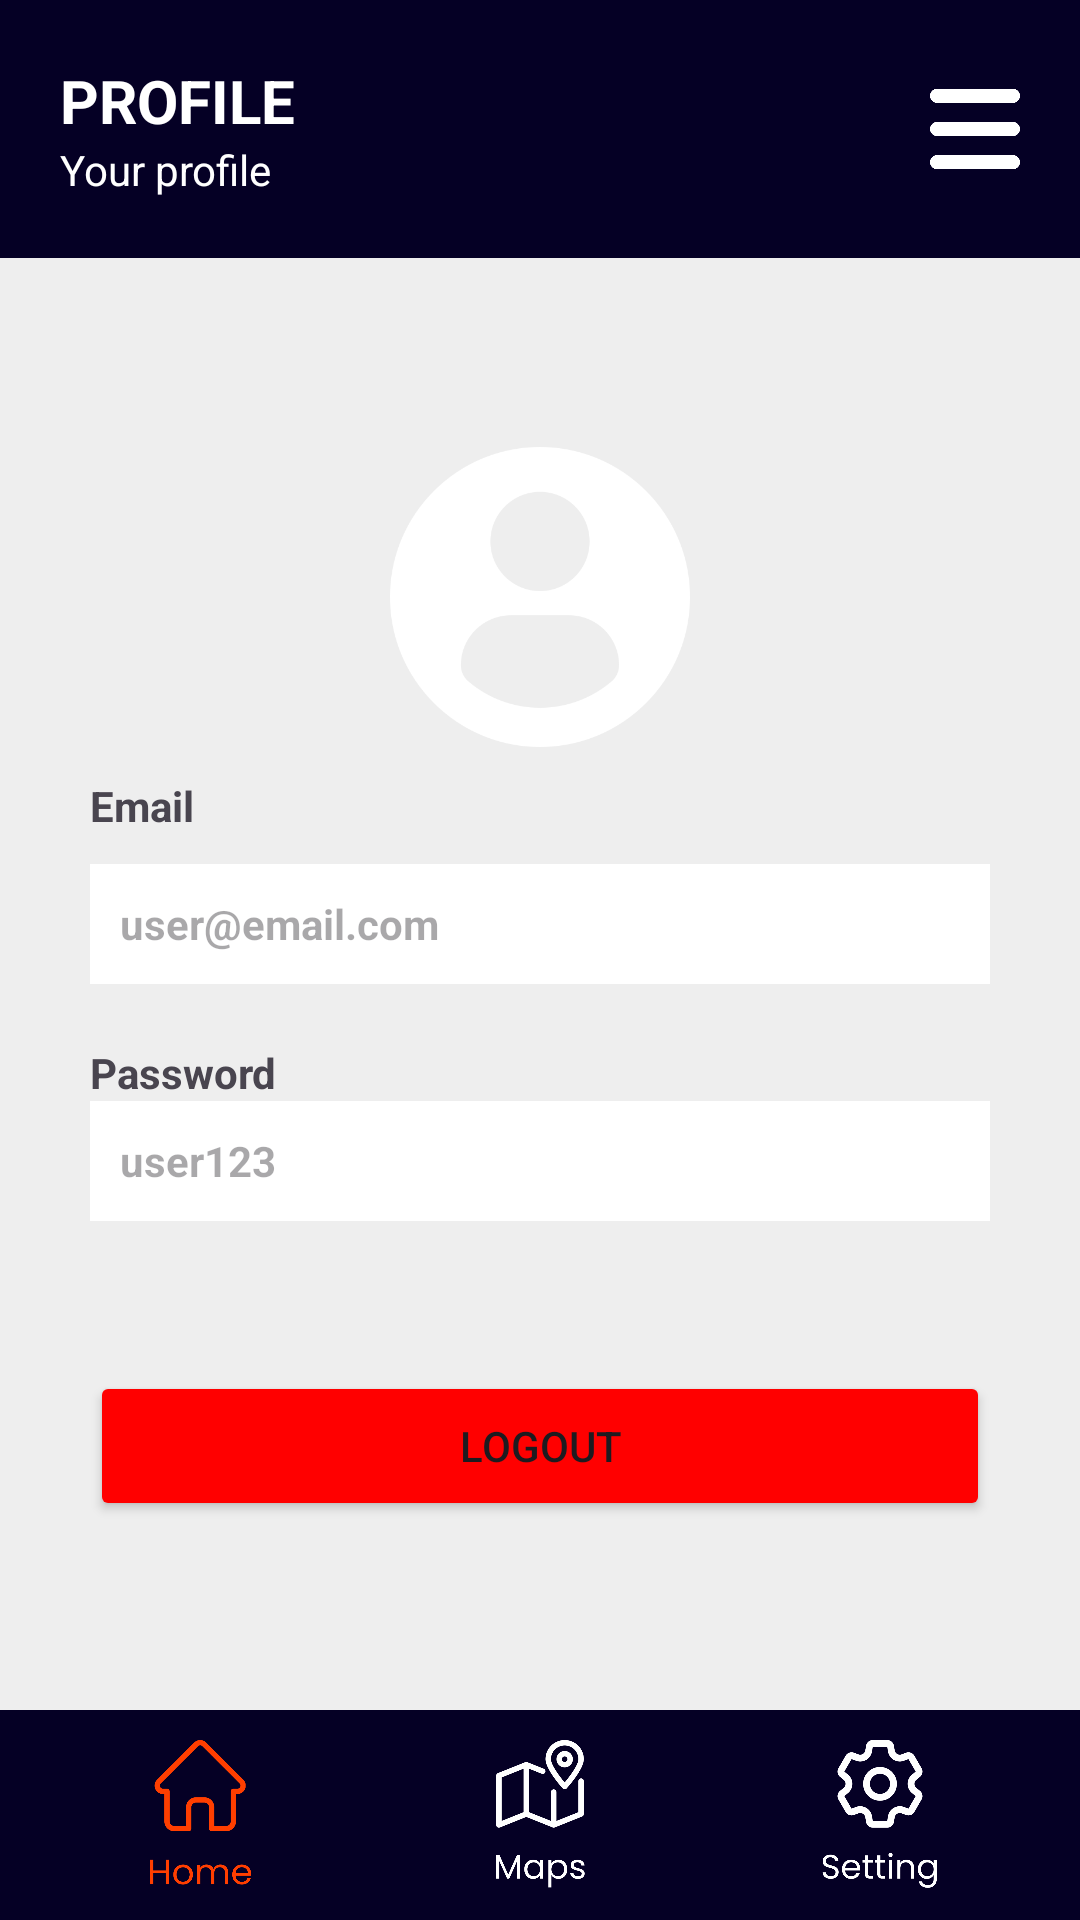

The Android layout XML behind this screen, and the referenced resources:
<!-- AndroidManifest.xml: application theme Theme.Iotkeyless -->
<!-- res/layout/activity_profile.xml -->
<?xml version="1.0" encoding="utf-8"?>
<RelativeLayout
    xmlns:android="http://schemas.android.com/apk/res/android"
    xmlns:app="http://schemas.android.com/apk/res-auto"
    xmlns:tools="http://schemas.android.com/tools"
    android:layout_width="match_parent"
    android:layout_height="match_parent"
    android:scrollbars="vertical"
    android:background="@color/grey"
    tools:context=".HomeActivity"
    >

    <LinearLayout
        android:id="@+id/navbar"
        android:orientation="horizontal"
        android:layout_width="match_parent"
        android:layout_height="wrap_content"
        android:padding="20dp"
        android:layout_alignParentTop="true"
        android:background="@color/blue"
        >

        <LinearLayout
            android:orientation="vertical"
            android:layout_width="wrap_content"
            android:layout_height="wrap_content"
            android:layout_weight="1"
            android:layout_gravity="start"
            >

            <TextView
                android:id="@+id/HomeTv"
                android:layout_width="wrap_content"
                android:layout_height="wrap_content"
                android:text="@string/text_profile"
                android:textSize="20sp"
                android:textStyle="bold"
                android:textAllCaps="true"
                android:textColor="@color/white"
                />

            <TextView
                android:id="@+id/homeGreetingTv"
                android:layout_width="wrap_content"
                android:layout_height="wrap_content"
                android:text="@string/text_greeting_profile"
                android:textSize="14sp"
                android:textStyle="normal"
                android:textColor="@color/white"
                />

        </LinearLayout>

        <ImageView
            android:id="@+id/hamburgerIv"
            android:layout_width="30dp"
            android:layout_height="30dp"
            android:layout_gravity="center"
            android:src="@drawable/ic_hamburger_menu"
            />

    </LinearLayout>

    <LinearLayout
        android:layout_width="wrap_content"
        android:layout_height="wrap_content"
        android:layout_below="@+id/navbar"
        android:layout_above="@+id/botbar"
        android:layout_margin="20dp"
        android:orientation="vertical"
        android:layout_centerInParent="true"
        android:gravity="center"
        >

        <ImageView
            android:id="@+id/profileIv"
            android:layout_width="100dp"
            android:layout_height="100dp"
            android:src="@drawable/ic_profile_white"
            />

        <TextView
            android:id="@+id/EmailProfileTv"
            android:layout_width="wrap_content"
            android:layout_height="wrap_content"
            android:layout_gravity="start"
            android:layout_marginTop="10dp"
            android:text="@string/text_profile_email"
            android:textSize="14sp"
            android:textStyle="bold"
            />

        <EditText
            android:id="@+id/EmailProfileEt"
            android:layout_width="300dp"
            android:layout_height="40dp"
            android:layout_marginTop="10dp"
            android:layout_marginBottom="20dp"
            android:padding="10dp"
            android:textSize="14sp"
            android:textStyle="bold"
            android:hint="@string/text_profile_email_content"
            android:inputType="textEmailAddress"
            android:background="@color/white"
            android:importantForAutofill="yes"
            />

        <TextView
            android:id="@+id/PasswordProfileTv"
            android:layout_width="wrap_content"
            android:layout_height="wrap_content"
            android:layout_gravity="start"
            android:text="@string/text_profile_password"
            android:textSize="14sp"
            android:textStyle="bold"
            />

        <EditText
            android:id="@+id/PasswordProfileEt"
            android:layout_width="300dp"
            android:layout_height="40dp"
            android:layout_marginBottom="20dp"
            android:padding="10dp"
            android:textSize="14sp"
            android:textStyle="bold"
            android:hint="@string/text_profile_password_content"
            android:inputType="textPassword"
            android:importantForAutofill="yes"
            android:background="@color/white"
            android:drawableEnd="@drawable/ic_eye"
            />

        <Button
            android:id="@+id/LogoutProfileBtn"
            android:layout_width="300dp"
            android:layout_height="50dp"
            android:layout_centerInParent="true"
            android:layout_marginTop="30dp"
            android:backgroundTint="@color/red"
            android:text="LOGOUT"
            />

    </LinearLayout>

    <LinearLayout
        android:id="@+id/botbar"
        android:orientation="horizontal"
        android:layout_width="match_parent"
        android:layout_height="wrap_content"
        android:padding="10dp"
        android:layout_alignParentBottom="true"
        android:background="@color/blue"
        >

        <ImageView
            android:id="@+id/homeBtn"
            android:layout_width="50dp"
            android:layout_height="50dp"
            android:layout_weight="1"
            android:src="@drawable/ic_home_orange"
            />

        <ImageView
            android:id="@+id/mapsBtn"
            android:layout_width="50dp"
            android:layout_height="50dp"
            android:layout_weight="1"
            android:src="@drawable/ic_maps_white"
            />

        <ImageView
            android:id="@+id/settingBtn"
            android:layout_width="50dp"
            android:layout_height="50dp"
            android:layout_weight="1"
            android:src="@drawable/ic_setting_white"
            />

    </LinearLayout>

</RelativeLayout>
<!-- resources referenced by this layout -->
<resources>
  <color name="blue">#050025</color>
  <color name="grey">#EEEEEE</color>
  <color name="red">#FF0000</color>
  <color name="white">#FFFFFFFF</color>
  <!-- drawable ic_hamburger_menu: png bitmap (drawable, 7117 bytes) -->
  <!-- drawable ic_home_orange: png bitmap (drawable, 17456 bytes) -->
  <!-- drawable ic_maps_white: png bitmap (drawable, 23318 bytes) -->
  <!-- drawable ic_profile_white: png bitmap (drawable, 15645 bytes) -->
  <!-- drawable ic_setting_white: png bitmap (drawable, 26217 bytes) -->
  <string name="text_greeting_profile">Your profile</string>
  <string name="text_profile">Profile</string>
  <string name="text_profile_email">Email</string>
  <string name="text_profile_email_content">user@email.com</string>
  <string name="text_profile_password">Password</string>
  <string name="text_profile_password_content">user123</string>
  <style name="Theme.Iotkeyless" parent="Base.Theme.Iotkeyless" />
  <style name="Base.Theme.Iotkeyless" parent="Theme.Material3.DayNight.NoActionBar">
          
          
      </style>
</resources>
